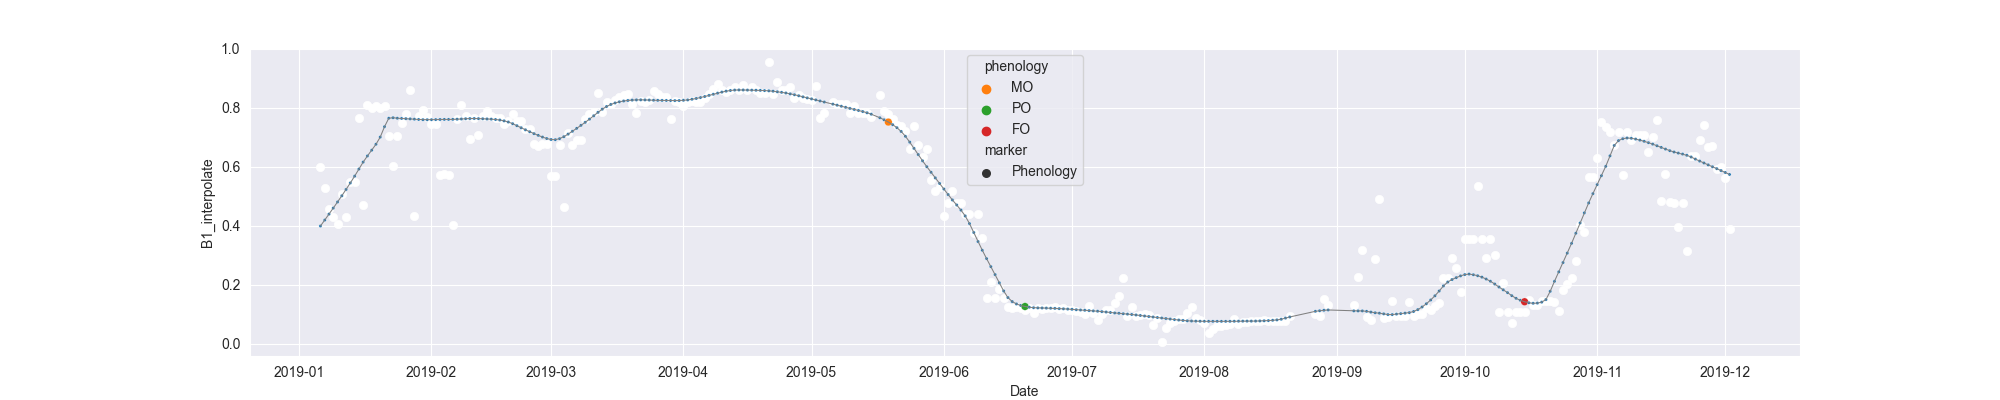

Values plotted in this chart, from the file beside it:
system:time_start, B1, B1_interpolate, B1_phenology
2019-01-06, 0.5974, 0.5974, 
2019-01-07, , 0.5268, 
2019-01-08, 0.4563, 0.4563, 
2019-01-09, , 0.4307, 
2019-01-10, 0.4051, 0.4051, 
2019-01-11, , 0.509, 
2019-01-12, , 0.4307, 
2019-01-13, , 0.5468, 
2019-01-14, , 0.5468, 
2019-01-15, 0.7665, 0.7665, 
2019-01-16, 0.4688, 0.4688, 
2019-01-17, 0.8092, 0.8092, 
2019-01-18, 0.8003, 0.8003, 
2019-01-19, , 0.8047, 
2019-01-20, , 0.8003, 
2019-01-21, 0.8045, 0.8045, 
2019-01-22, , 0.7033, 
2019-01-23, 0.6021, 0.6021, 
2019-01-24, , 0.7033, 
2019-01-25, , 0.7468, 
2019-01-26, 0.7785, 0.7785, 
2019-01-27, 0.8598, 0.8598, 
2019-01-28, 0.4325, 0.4325, 
2019-01-29, 0.7705, 0.7705, 
2019-01-30, 0.7916, 0.7916, 
2019-01-31, , 0.7695, 
2019-02-01, , 0.7465, 
2019-02-02, 0.7465, 0.7465, 
2019-02-03, 0.5725, 0.5725, 
2019-02-04, , 0.5741, 
2019-02-05, , 0.5725, 
2019-02-06, 0.4032, 0.4032, 
2019-02-07, 0.7608, 0.7608, 
2019-02-08, 0.8097, 0.8097, 
2019-02-09, 0.7732, 0.7732, 
2019-02-10, , 0.6925, 
2019-02-11, , 0.7639, 
2019-02-12, , 0.7064, 
2019-02-13, , 0.7732, 
2019-02-14, , 0.7873, 
2019-02-15, , 0.7732, 
2019-02-16, , 0.7639, 
2019-02-17, , 0.7639, 
2019-02-18, , 0.7443, 
2019-02-19, , 0.7534, 
2019-02-20, 0.7788, 0.7788, 
2019-02-21, , 0.7534, 
2019-02-22, , 0.7534, 
2019-02-23, , 0.728, 
2019-02-24, , 0.728, 
2019-02-25, , 0.6773, 
2019-02-26, , 0.6703, 
2019-02-27, , 0.6773, 
2019-02-28, 0.6773, 0.6773, 
2019-03-01, , 0.5699, 
2019-03-02, , 0.5699, 
2019-03-03, , 0.6747, 
2019-03-04, 0.4625, 0.4625, 
2019-03-05, 0.7134, 0.7134, 
2019-03-06, 0.6747, 0.6747, 
... 271 more rows
